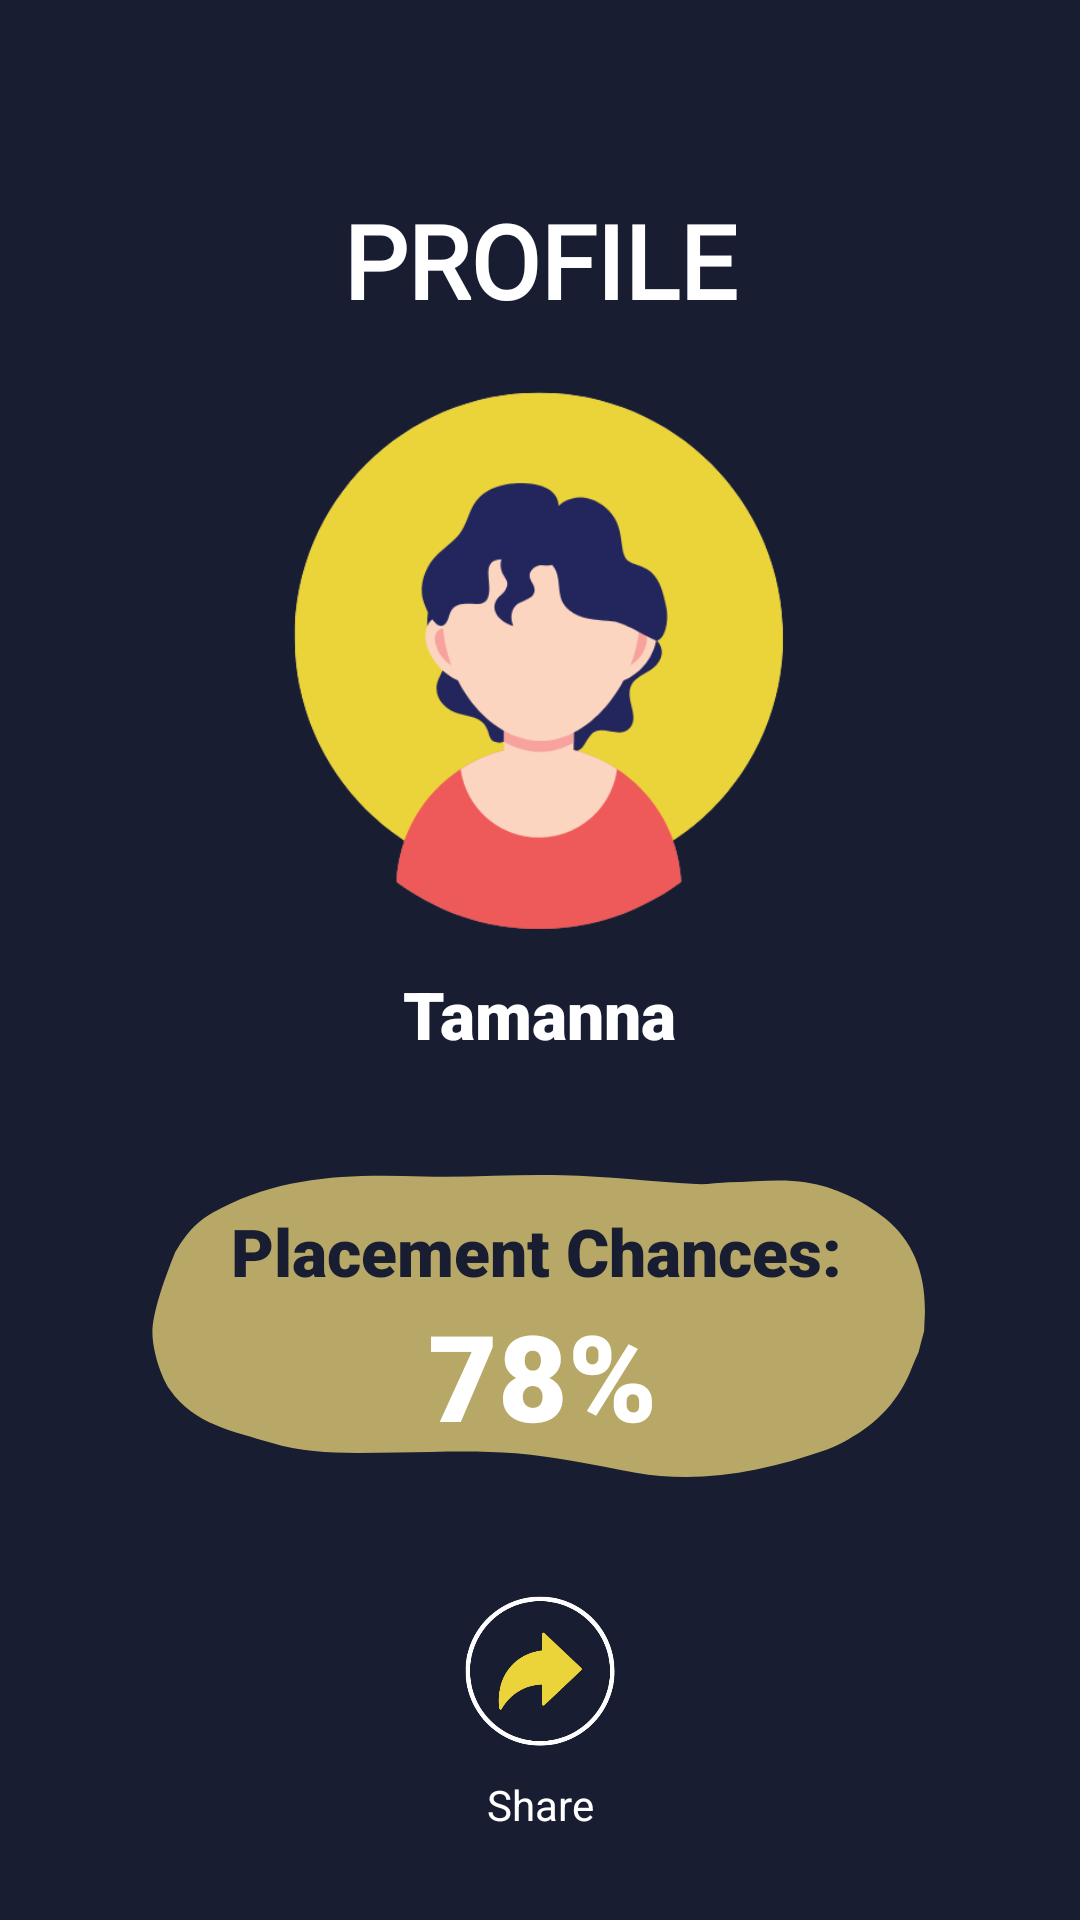

This screen was rendered from an Android layout file. Write that file and the resources it references.
<!-- AndroidManifest.xml: application theme Theme.IncertusProject -->
<!-- res/layout/activity_user_profile.xml -->
<?xml version="1.0" encoding="utf-8"?>
<androidx.constraintlayout.widget.ConstraintLayout xmlns:android="http://schemas.android.com/apk/res/android"
    xmlns:app="http://schemas.android.com/apk/res-auto"
    xmlns:tools="http://schemas.android.com/tools"
    android:layout_width="match_parent"
    android:layout_height="match_parent"
    android:background="@drawable/user_bg"
    tools:context=".UserProfile">

    <ImageView
        android:id="@+id/imageView5"
        android:layout_width="190dp"
        android:layout_height="190dp"
        android:layout_marginTop="16dp"
        app:layout_constraintEnd_toEndOf="parent"
        app:layout_constraintHorizontal_bias="0.498"
        app:layout_constraintStart_toStartOf="parent"
        app:layout_constraintTop_toBottomOf="@id/proftv1"
        app:srcCompat="@drawable/profile_icon" />

    <TextView
        android:id="@+id/proftv1"
        android:layout_width="wrap_content"
        android:layout_height="wrap_content"
        android:layout_marginTop="64dp"
        android:fontFamily="@font/oswald_bold"
        android:gravity="center"
        android:text="PROFILE"
        android:textColor="#ffffff"
        android:textSize="34sp"
        android:textStyle="bold"
        app:layout_constraintEnd_toEndOf="parent"
        app:layout_constraintStart_toStartOf="parent"
        app:layout_constraintTop_toTopOf="parent" />

    <TextView
        android:id="@+id/textView11"
        android:layout_width="wrap_content"
        android:layout_height="wrap_content"
        android:layout_marginTop="8dp"
        android:fontFamily="sans-serif-black"
        android:text="Tamanna"
        android:textColor="#ffffff"
        android:textSize="22sp"
        app:layout_constraintEnd_toEndOf="@+id/imageView5"
        app:layout_constraintStart_toStartOf="@+id/imageView5"
        app:layout_constraintTop_toBottomOf="@+id/imageView5" />

    <TextView
        android:id="@+id/textView13"
        android:layout_width="wrap_content"
        android:layout_height="wrap_content"
        android:layout_marginTop="87dp"
        android:fontFamily="sans-serif-black"
        android:text="Placement Chances:"
        android:textColor="#181d31"
        android:textSize="22sp"
        app:layout_constraintEnd_toEndOf="parent"
        app:layout_constraintHorizontal_bias="0.493"
        app:layout_constraintStart_toStartOf="parent"
        app:layout_constraintTop_toBottomOf="@+id/imageView5" />

    <TextView
        android:id="@+id/prediction_figure"
        android:layout_width="wrap_content"
        android:layout_height="wrap_content"
        android:fontFamily="sans-serif-black"
        android:text="78%"
        android:textColor="@color/white"
        android:textSize="40sp"
        app:layout_constraintEnd_toEndOf="@+id/textView13"
        app:layout_constraintHorizontal_bias="0.516"
        app:layout_constraintStart_toStartOf="@+id/textView13"
        app:layout_constraintTop_toBottomOf="@+id/textView13" />

    <ImageView
        android:id="@+id/sharing_btn"
        android:layout_width="70dp"
        android:layout_height="70dp"
        android:layout_marginTop="37dp"
        app:layout_constraintEnd_toEndOf="parent"
        app:layout_constraintStart_toStartOf="parent"
        app:layout_constraintTop_toBottomOf="@+id/prediction_figure"
        app:srcCompat="@drawable/share_icon" />

    <TextView
        android:id="@+id/textView9"
        android:layout_width="wrap_content"
        android:layout_height="wrap_content"
        android:gravity="center"
        android:text="Share"
        android:textColor="#ffffff"
        app:layout_constraintEnd_toEndOf="@+id/sharing_btn"
        app:layout_constraintStart_toStartOf="@+id/sharing_btn"
        app:layout_constraintTop_toBottomOf="@+id/sharing_btn" />


</androidx.constraintlayout.widget.ConstraintLayout>
<!-- resources referenced by this layout -->
<resources>
  <color name="white">#FFFFFFFF</color>
  <!-- drawable profile_icon: png bitmap (drawable-v24, 20223 bytes) -->
  <!-- drawable share_icon: png bitmap (drawable-v24, 21906 bytes) -->
  <!-- drawable user_bg: png bitmap (drawable-v24, 22898 bytes) -->
  <style name="Theme.IncertusProject" parent="Theme.MaterialComponents.DayNight.DarkActionBar">
          
          <item name="colorPrimary">@color/purple_500</item>
          <item name="colorPrimaryVariant">@color/purple_700</item>
          <item name="colorOnPrimary">@color/white</item>
          
          <item name="colorSecondary">@color/teal_200</item>
          <item name="colorSecondaryVariant">@color/teal_700</item>
          <item name="colorOnSecondary">@color/black</item>
          
          <item name="android:statusBarColor">?attr/colorPrimaryVariant</item>
          
      </style>
  <color name="purple_500">#FF6200EE</color>
  <color name="purple_700">#B8A867</color>
  <color name="teal_200">#FF03DAC5</color>
  <color name="teal_700">#FF018786</color>
  <color name="black">#FF000000</color>
</resources>
